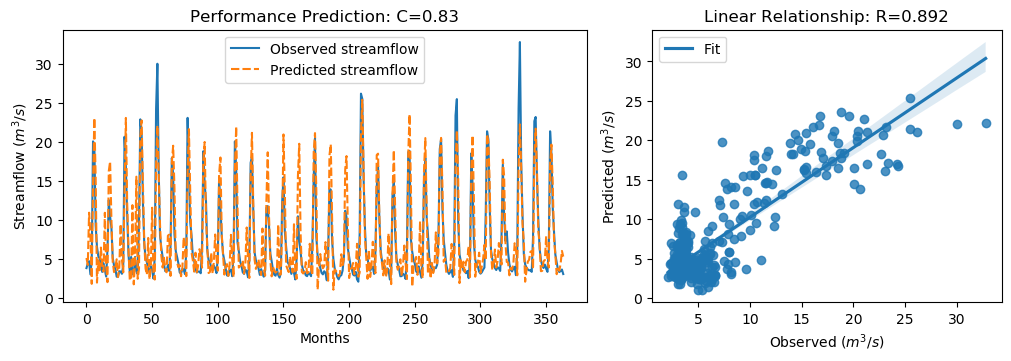

Data behind this chart, as committed beside it:
y_true, y_pred, y_true_scaled, y_pred_scaled
3.83, 5.123, -0.5361, -0.3523
4.42, 4.239, -0.4522, -0.4779
4.72, 10.93, -0.4096, 0.4735
3.03, 8.226, -0.6499, 0.08892
4.87, 1.816, -0.3883, -0.8225
20.07, 14.45, 1.773, 0.9738
19.62, 23.07, 1.709, 2.199
9.33, 15.41, 0.2458, 1.111
6.56, 1.974, -0.148, -0.8
5.37, 4.825, -0.3172, -0.3947
5.07, 3.558, -0.3598, -0.5748
4.02, 6.463, -0.5091, -0.1618
3.34, 4.043, -0.6058, -0.5058
4.47, 3.392, -0.4451, -0.5983
3.61, 10.92, -0.5674, 0.472
2.75, 4.04, -0.6897, -0.5062
6.28, 2.032, -0.1878, -0.7917
12.55, 16.26, 0.7036, 1.231
10.44, 17.5, 0.4036, 1.407
9.01, 10.03, 0.2003, 0.3451
5.12, 4.615, -0.3527, -0.4245
4.16, 3.315, -0.4892, -0.6093
3.72, 3.839, -0.5518, -0.5348
2.73, 4.96, -0.6925, -0.3754
2.73, 2.682, -0.6925, -0.6994
3.43, 3.967, -0.593, -0.5166
3.4, 9.482, -0.5972, 0.2674
3.1, 4.912, -0.6399, -0.3822
4.17, 3.285, -0.4878, -0.6137
20.66, 13.8, 1.857, 0.8814
16.78, 23.07, 1.305, 2.199
10.67, 12.15, 0.4363, 0.6472
5.59, 6.253, -0.2859, -0.1916
3.31, 2.244, -0.61, -0.7616
5.26, 2.667, -0.3328, -0.7014
3.05, 11.9, -0.647, 0.6111
3.04, 1.752, -0.6484, -0.8315
5.26, 4.921, -0.3328, -0.381
3.41, 15.54, -0.5958, 1.129
3.07, 2.465, -0.6442, -0.7302
9.62, 3.736, 0.2871, -0.5495
22.89, 20.7, 2.174, 1.862
21.04, 22.75, 1.911, 2.154
12.14, 14.52, 0.6453, 0.9838
7.0, 7.185, -0.08543, -0.05906
5.08, 3.761, -0.3584, -0.5459
4.58, 2.986, -0.4295, -0.6561
3.72, 7.696, -0.5518, 0.01356
3.3, 2.385, -0.6115, -0.7415
4.07, 3.903, -0.502, -0.5258
3.64, 11.56, -0.5631, 0.5635
2.49, 3.066, -0.7266, -0.6448
5.3, 2.368, -0.3271, -0.744
24.2, 16.96, 2.36, 1.33
30.01, 22.11, 3.186, 2.062
16.39, 16.03, 1.25, 1.199
8.01, 9.403, 0.05817, 0.2562
6.41, 5.41, -0.1693, -0.3115
5.24, 3.904, -0.3357, -0.5256
4.29, 5.153, -0.4707, -0.348
... 304 more rows
